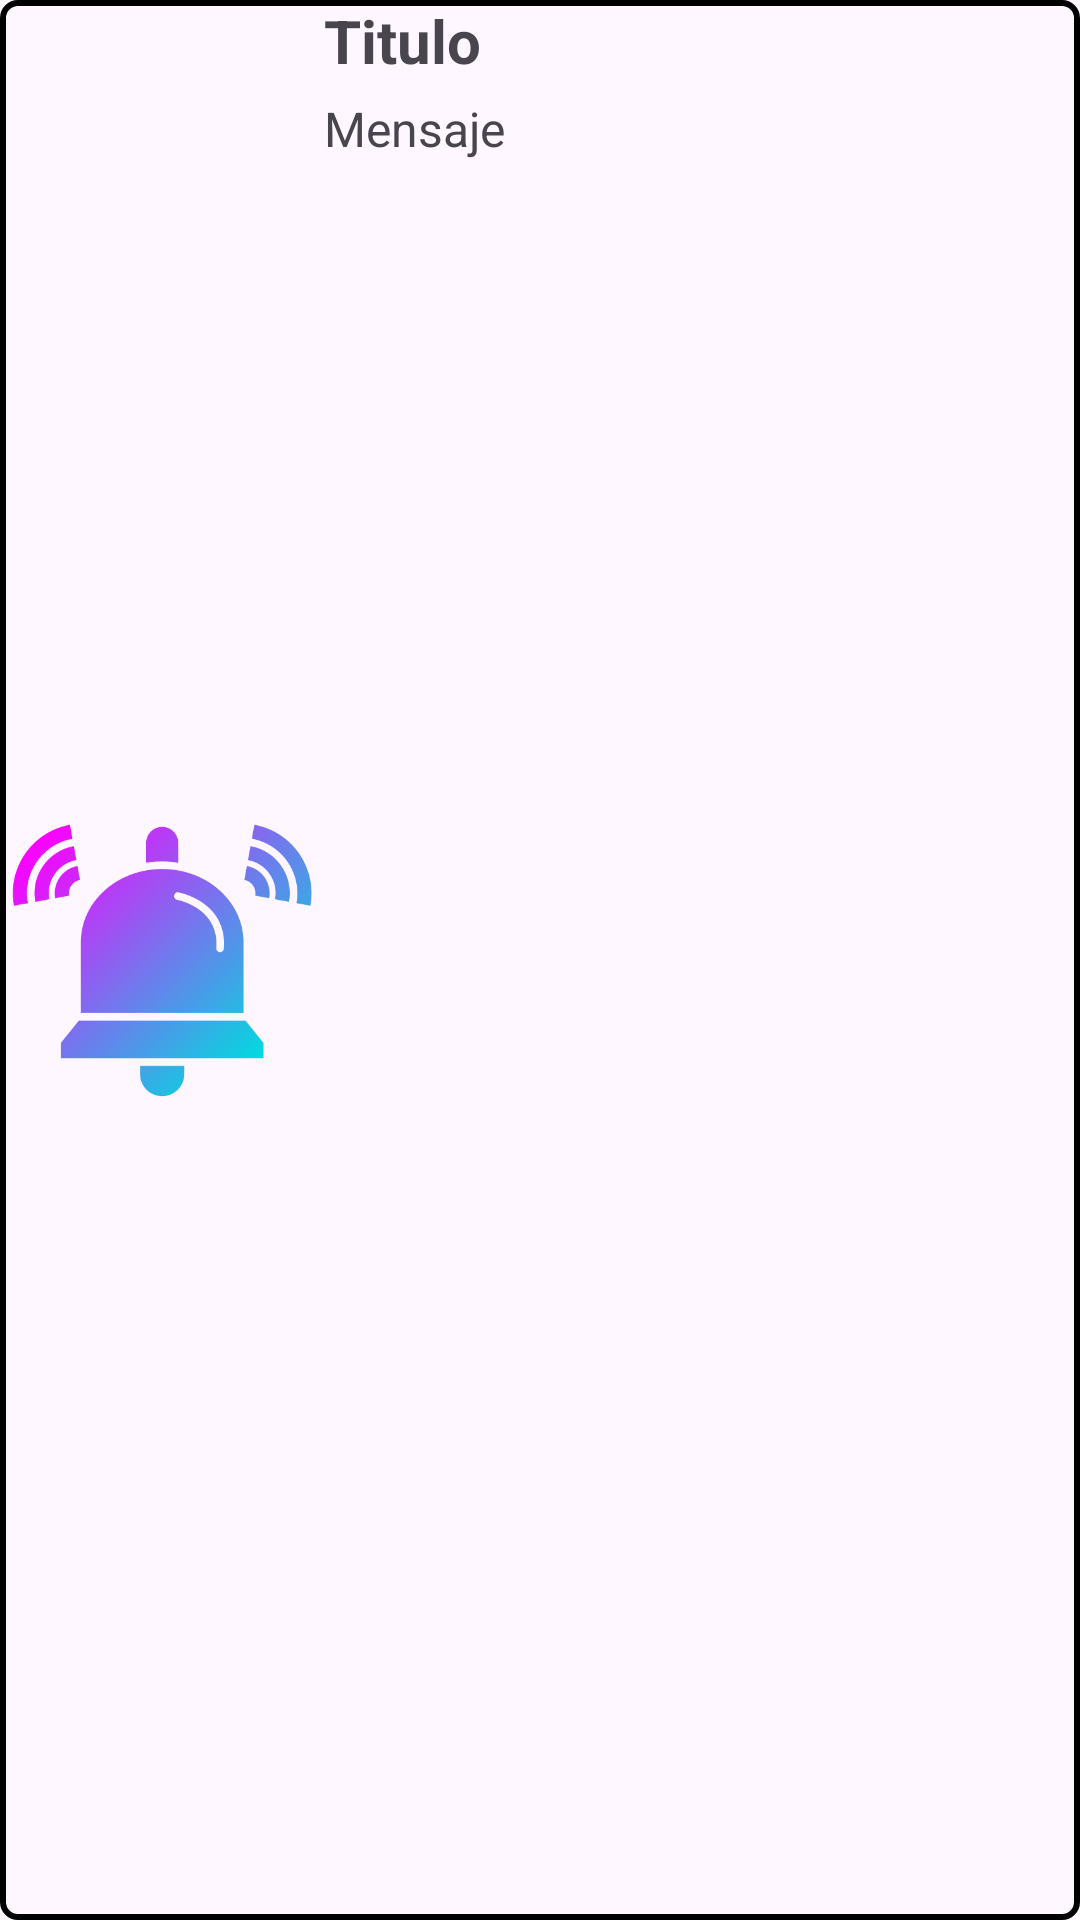

This screen was rendered from an Android layout file. Write that file and the resources it references.
<!-- AndroidManifest.xml: application theme Theme.Ddam_behm_pracitca_04 -->
<!-- res/layout/custom_item_list_recycler.xml -->
<?xml version="1.0" encoding="utf-8"?>
<LinearLayout xmlns:android="http://schemas.android.com/apk/res/android"
    android:layout_width="match_parent"
    android:layout_height="72dp"
    android:layout_marginLeft="6dp"
    android:layout_marginTop="4dp"
    android:layout_marginRight="6dp"
    android:layout_marginBottom="4dp"
    android:background="@drawable/border"
    android:orientation="horizontal">

    <ImageView
        android:id="@+id/ivImagenRecyclerView"
        android:layout_width="0dp"
        android:layout_height="match_parent"
        android:layout_weight=".3"
        android:src="@drawable/ic_practica_6" />

    <LinearLayout
        android:layout_width="0dp"
        android:layout_height="wrap_content"
        android:layout_weight=".7"
        android:orientation="vertical">

        <TextView
            android:id="@+id/tvTituloRecyclerView"
            android:layout_width="match_parent"
            android:layout_height="wrap_content"
            android:text="Titulo"
            android:textSize="20sp"
            android:textStyle="bold" />

        <TextView
            android:id="@+id/tvMensajeRecyclerView"
            android:layout_width="match_parent"
            android:layout_height="wrap_content"
            android:layout_marginTop="5dp"
            android:text="Mensaje"
            android:textSize="16sp" />


    </LinearLayout>

</LinearLayout>
<!-- resources referenced by this layout -->
<resources>
  <!-- drawable border (drawable) -->
  <shape xmlns:android="http://schemas.android.com/apk/res/android">
      <solid android:color="@android:color/transparent" />
      <stroke
          android:width="2dp"
          android:color="#000000" />
      <corners android:radius="5dp" />
  </shape>
  <!-- drawable ic_practica_6: png bitmap (drawable, 26592 bytes) -->
  <style name="Theme.Ddam_behm_pracitca_04" parent="Base.Theme.Ddam_behm_pracitca_04" />
  <style name="Base.Theme.Ddam_behm_pracitca_04" parent="Theme.Material3.DayNight.NoActionBar">
          
          
      </style>
</resources>
